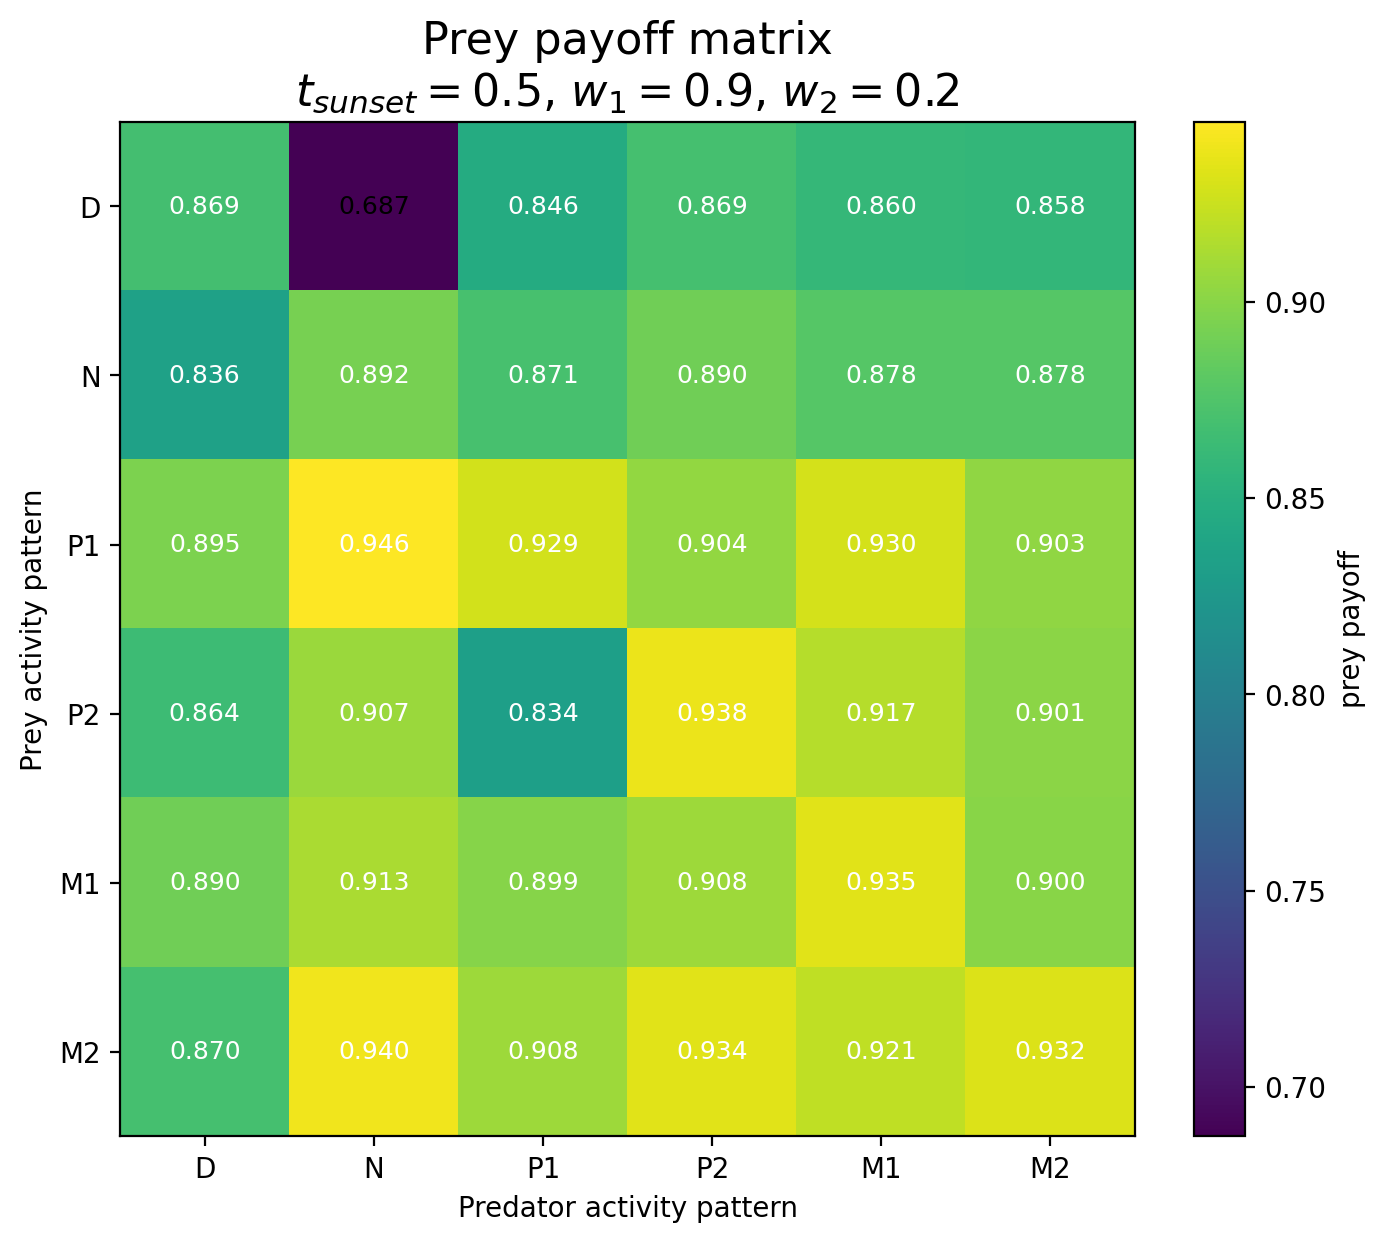

The file beside this chart, header and first rows:
Prey / Predator, D, N, P1, P2, M1, M2
D, 0.8689, 0.6874, 0.8463, 0.8692, 0.8599, 0.8583
N, 0.8356, 0.8924, 0.8706, 0.8897, 0.8781, 0.8781
P1, 0.8953, 0.9459, 0.9285, 0.9042, 0.9295, 0.9025
P2, 0.8645, 0.9072, 0.8336, 0.9384, 0.9173, 0.9008
M1, 0.8901, 0.9128, 0.8986, 0.9083, 0.9347, 0.8999
M2, 0.8697, 0.94, 0.9085, 0.934, 0.9207, 0.932
